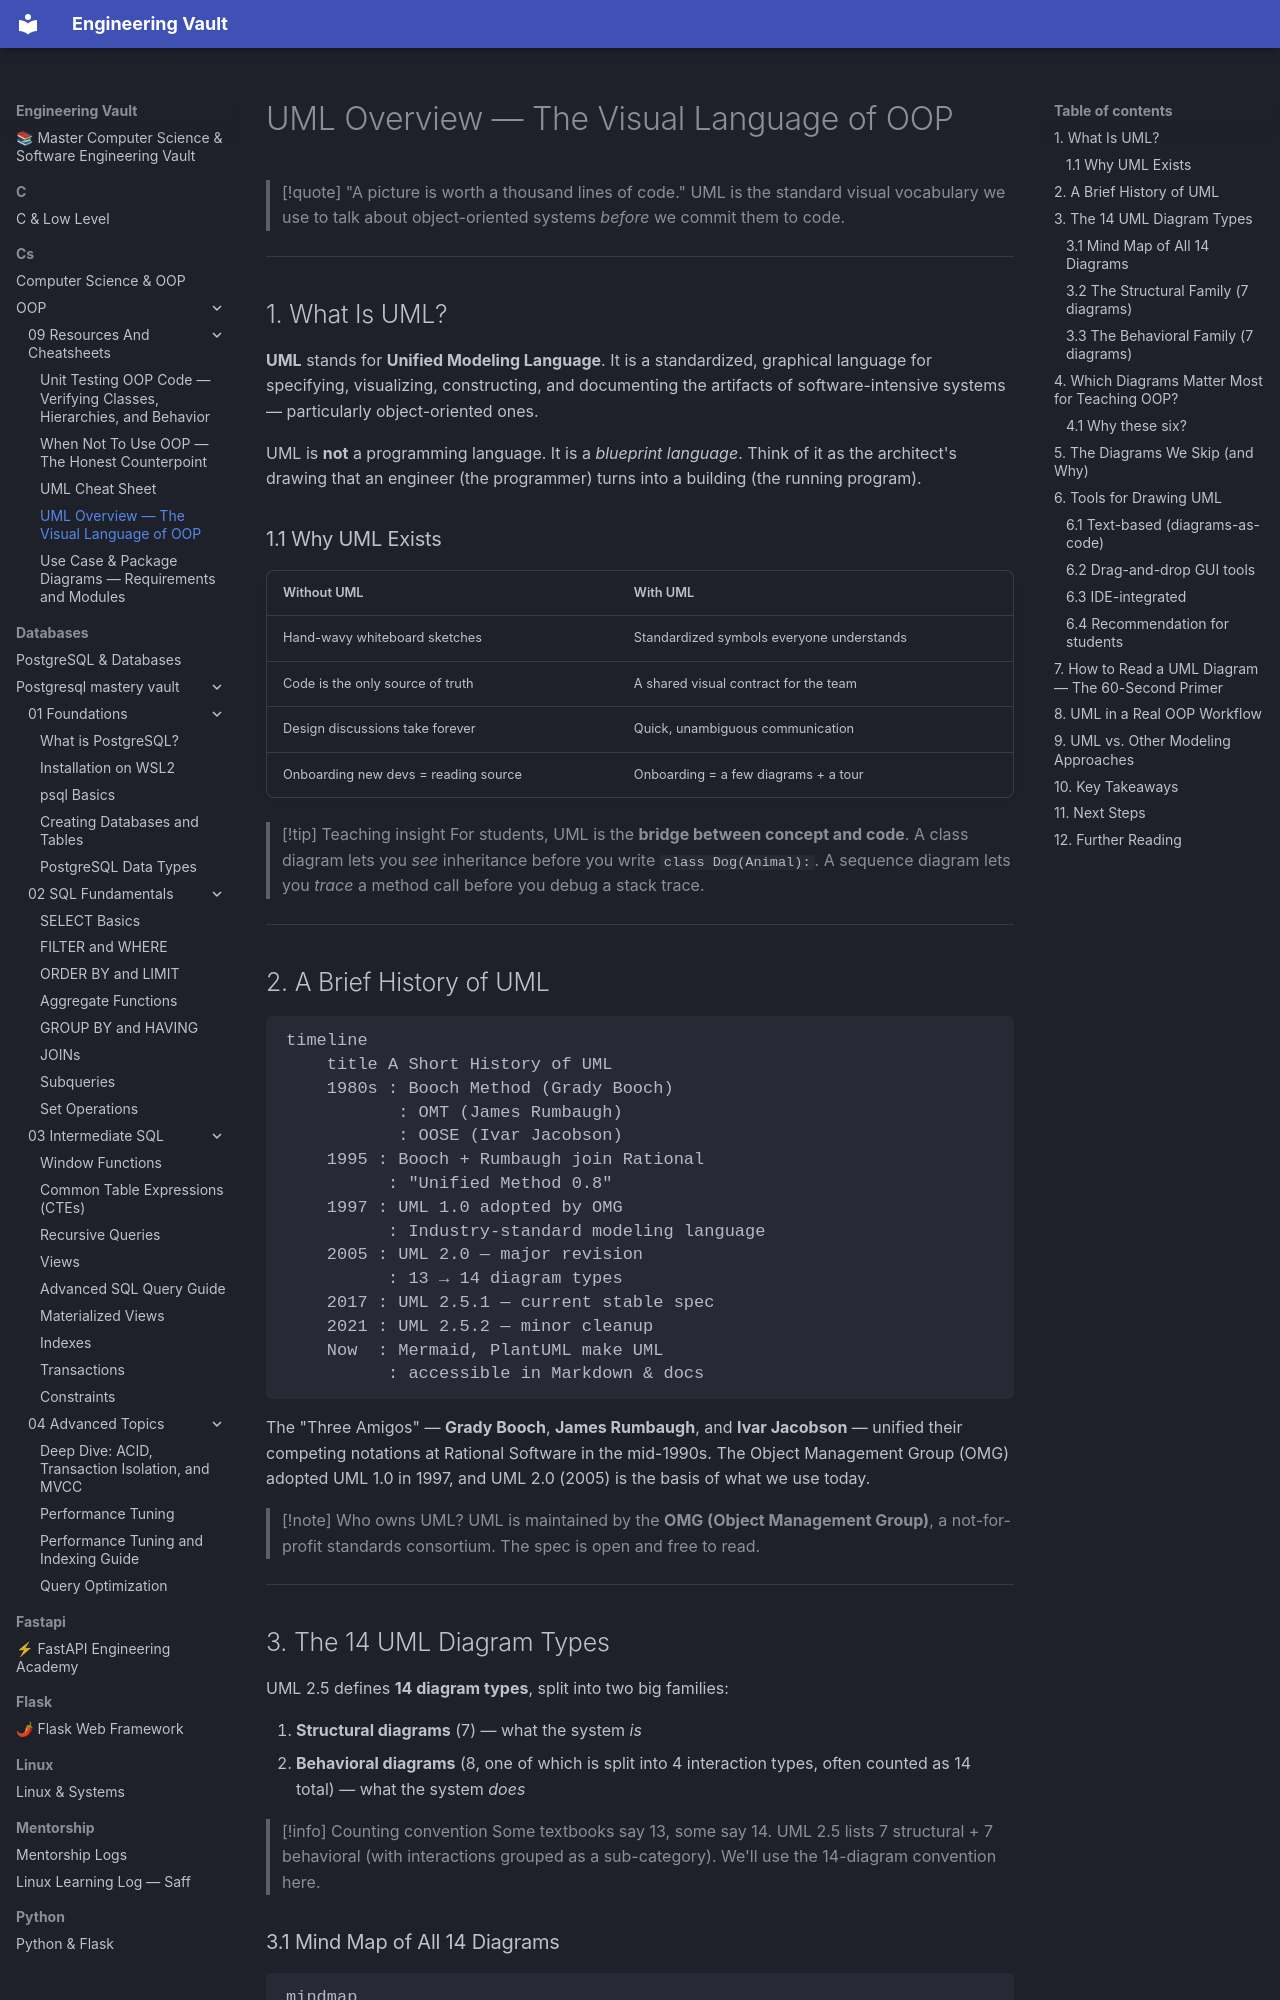

repository: Saff9/engineering-vault · page: cs/OOP/09-Resources-And-Cheatsheets/uml-overview/index.html · generator: mkdocs

---
title: "UML Overview — The Visual Language of OOP"
tags:
  - oop
  - uml
  - diagrams
  - overview
  - visual
aliases:
  - Unified Modeling Language
  - UML
  - UML Overview
created: 2025-07-30
---

# UML Overview — The Visual Language of OOP

> [!quote] "A picture is worth a thousand lines of code."
> UML is the standard visual vocabulary we use to talk about object-oriented systems *before* we commit them to code.

---

## 1. What Is UML?

**UML** stands for **Unified Modeling Language**. It is a standardized, graphical language for specifying, visualizing, constructing, and documenting the artifacts of software-intensive systems — particularly object-oriented ones.

UML is **not** a programming language. It is a *blueprint language*. Think of it as the architect's drawing that an engineer (the programmer) turns into a building (the running program).

### 1.1 Why UML Exists

| Without UML                          | With UML                                      |
| ------------------------------------ | --------------------------------------------- |
| Hand-wavy whiteboard sketches        | Standardized symbols everyone understands      |
| Code is the only source of truth     | A shared visual contract for the team          |
| Design discussions take forever      | Quick, unambiguous communication               |
| Onboarding new devs = reading source | Onboarding = a few diagrams + a tour           |

> [!tip] Teaching insight
> For students, UML is the **bridge between concept and code**. A class diagram lets you *see* inheritance before you write `class Dog(Animal):`. A sequence diagram lets you *trace* a method call before you debug a stack trace.

---

## 2. A Brief History of UML

```mermaid
timeline
    title A Short History of UML
    1980s : Booch Method (Grady Booch)
           : OMT (James Rumbaugh)
           : OOSE (Ivar Jacobson)
    1995 : Booch + Rumbaugh join Rational
          : "Unified Method 0.8"
    1997 : UML 1.0 adopted by OMG
          : Industry-standard modeling language
    2005 : UML 2.0 — major revision
          : 13 → 14 diagram types
    2017 : UML 2.5.1 — current stable spec
    2021 : UML 2.5.2 — minor cleanup
    Now  : Mermaid, PlantUML make UML
          : accessible in Markdown & docs
```

The "Three Amigos" — **Grady Booch**, **James Rumbaugh**, and **Ivar Jacobson** — unified their competing notations at Rational Software in the mid-1990s. The Object Management Group (OMG) adopted UML 1.0 in 1997, and UML 2.0 (2005) is the basis of what we use today.

> [!note] Who owns UML?
> UML is maintained by the **OMG (Object Management Group)**, a not-for-profit standards consortium. The spec is open and free to read.

---

## 3. The 14 UML Diagram Types

UML 2.5 defines **14 diagram types**, split into two big families:

1. **Structural diagrams** (7) — what the system *is*
2. **Behavioral diagrams** (8, one of which is split into 4 interaction types, often counted as 14 total) — what the system *does*

> [!info] Counting convention
> Some textbooks say 13, some say 14. UML 2.5 lists 7 structural + 7 behavioral (with interactions grouped as a sub-category). We'll use the 14-diagram convention here.
